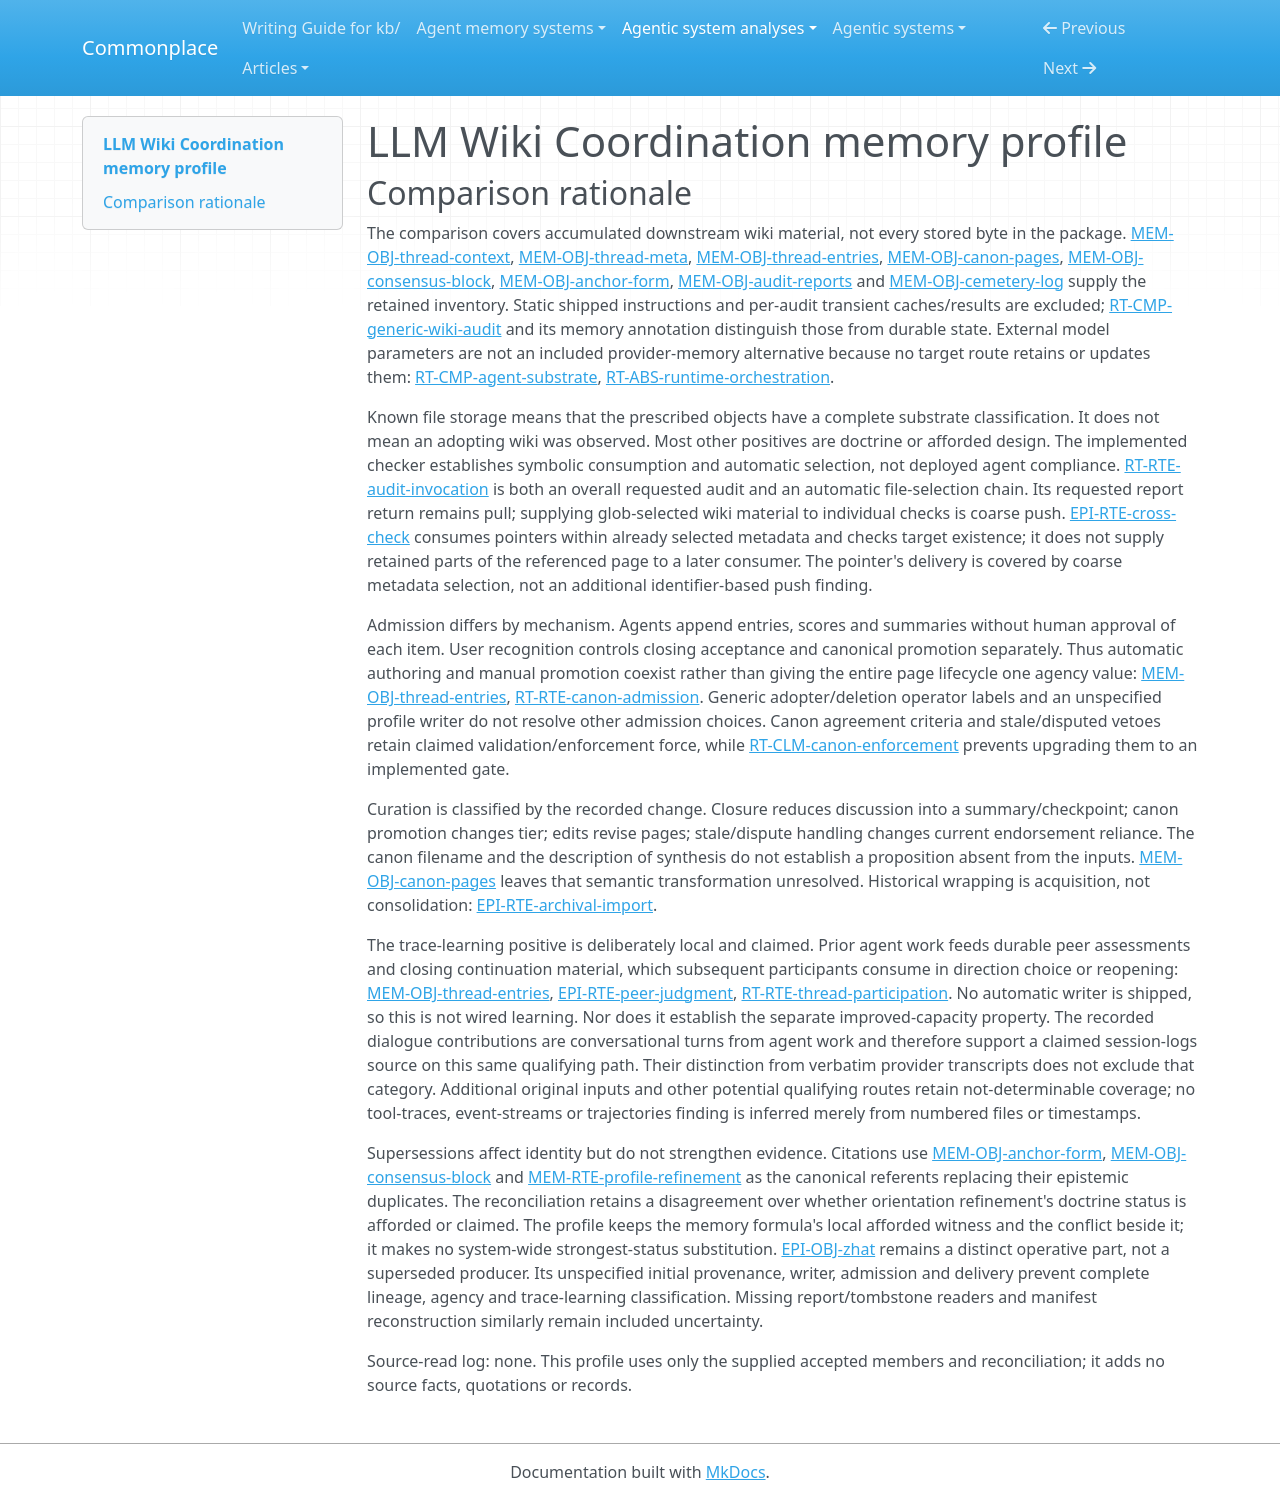

repository: zby/commonplace · page: agentic-system-analyses/retained/llm-wiki-coordination/memory-profile/index.html · generator: mkdocs

---
type: agentic-system-analyses/types/agentic-system-memory-profile.md
description: "LLM Wiki Coordination memory profile: accumulated downstream wiki discussion, coordination metadata, reviewed pages and maintenance records."
run-id: AAS-2026-10-14-llm-wiki-coordination-a12f3c7007f2-01
source-identity: https://github.com/AEVYRA/llm-wiki-coordination
reviewed-boundary: "126749634d1c8c2fd6141f59711c882c2d629699"
memory-comparison:
  version: 2
  scope: "Included: downstream thread context/OQ, metadata and orientation estimates, contribution/closure/reopen and historical entries, canon-page content and revision-specific endorsements, persona manifests, retained audit reports/global-log summaries and cemetery tombstones; their admission, maintenance and later participant/page-review/audit consumption. Excluded: unchanged shipped protocols and maintainer source, audit-instance caches/indexes/findings, external provider parameters and unshipped host context management."
  axes:
    storage_substrate:
      assessment: known
      units:
        - scope: "Thread context, meta/zhat, entries, canon pages, endorsements, manifests, reports/log summaries and tombstones"
          assessment: known
          findings:
            - value: files
              basis: claimed
              records: [memory.md#mem-obj-thread-context, memory.md#mem-obj-thread-meta, memory.md#mem-obj-thread-entries, memory.md#mem-obj-canon-pages, memory.md#mem-obj-consensus-block, memory.md#mem-obj-anchor-form, memory.md#mem-obj-audit-reports, memory.md#mem-obj-cemetery-log]
              note: "Protocols prescribe downstream Markdown/YAML/manifest/log files; no downstream instance or deployed storage is supplied."
          records: [memory.md#mem-obj-thread-context, memory.md#mem-obj-thread-meta, memory.md#mem-obj-thread-entries, memory.md#mem-obj-canon-pages, memory.md#mem-obj-consensus-block, memory.md#mem-obj-anchor-form, memory.md#mem-obj-audit-reports, memory.md#mem-obj-cemetery-log]
          note: "All recorded retained surfaces are file objects, including unspecified report and tombstone layouts; unknown schema does not imply unknown substrate."
      records: [memory.md#mem-obj-thread-context, memory.md#mem-obj-thread-meta, memory.md#mem-obj-thread-entries, memory.md#mem-obj-canon-pages, memory.md#mem-obj-consensus-block, memory.md#mem-obj-anchor-form, memory.md#mem-obj-audit-reports, memory.md#mem-obj-cemetery-log, runtime.md#rt-abs-runtime-orchestration]
      note: "Known for the complete prescribed retained-object inventory, not observed deployment. Process memory and external model weights are outside this memory boundary."
    representational_form:
      assessment: partial
      units:
        - scope: "Context/OQ and entry prose, canon prose, dispute reasons and identity manifests at interpreting agents/users"
          assessment: known
          findings:
            - value: natural-language
              basis: claimed
              records: [memory.md#mem-obj-thread-context, memory.md#mem-obj-thread-entries, memory.md#mem-obj-canon-pages, memory.md#mem-obj-consensus-block, memory.md#mem-obj-anchor-form]
              note: "Retained prose acquires meaning through participant/user interpretation, not fixed symbolic rules."
          records: [memory.md#mem-obj-thread-context, memory.md#mem-obj-thread-entries, memory.md#mem-obj-canon-pages, memory.md#mem-obj-consensus-block, memory.md#mem-obj-anchor-form]
          note: "Classifies the recorded textual parts, not unshipped signed payloads or reconstruction algorithms."
        - scope: "Thread status, references, evaluation/checkpoint vectors, page lifecycle/revision and endorsement statuses at the audit"
          assessment: known
          findings:
            - value: symbolic
              basis: wired
              records: [memory.md#mem-obj-thread-meta, memory.md#mem-obj-thread-entries, memory.md#mem-obj-consensus-block, epistemic.md#epi-rte-vector-check, epistemic.md#epi-rte-consensus-check]
              note: "Fixed predicates, arithmetic and string tests consume localized YAML fields; numerical vectors are not distributed parameters."
          records: [memory.md#mem-obj-thread-meta, memory.md#mem-obj-thread-entries, memory.md#mem-obj-consensus-block, epistemic.md#epi-rte-vector-check, epistemic.md#epi-rte-consensus-check]
          note: "Symbolic audit consumption does not upgrade external semantic interpretation or endorse score truth."
        - scope: "Target/orientation and endorsement/revision fields at external coordination consumers"
          assessment: known
          findings:
            - value: symbolic
              basis: claimed
              records: [memory.md#mem-obj-thread-meta, epistemic.md#epi-obj-zhat, runtime.md#rt-rte-thread-participation, runtime.md#rt-rte-canon-admission]
              note: "Prescribed sum, deficit, normalization and revision/quorum comparisons provide localized rules."
            - value: natural-language
              basis: claimed
              records: [memory.md#mem-obj-thread-meta, epistemic.md#epi-obj-zhat, memory.md#mem-obj-consensus-block]
              note: "Participants interpret orientation preferences and the meaning of endorsement judgments; symbolic serialization does not eliminate that path."
          records: [memory.md#mem-obj-thread-meta, epistemic.md#epi-obj-zhat, memory.md#mem-obj-consensus-block, runtime.md#rt-rte-thread-participation, runtime.md#rt-rte-canon-admission]
          note: "Mixed consumption paths remain separate findings."
        - scope: "Retained audit reports/log summaries and cemetery records"
          assessment: partial
          findings:
            - value: natural-language
              basis: claimed
              records: [memory.md#mem-obj-audit-reports, memory.md#mem-obj-cemetery-log]
              note: "Interpreted summaries and structural-history records are prescribed."
          records: [memory.md#mem-obj-audit-reports, memory.md#mem-obj-cemetery-log]
          note: "Report format and optional retained structured findings are unspecified; no later fixed-rule consumer is established."
      records: [memory.md#mem-obj-thread-context, memory.md#mem-obj-thread-meta, memory.md#mem-obj-thread-entries, memory.md#mem-obj-canon-pages, memory.md#mem-obj-consensus-block, memory.md#mem-obj-anchor-form, memory.md#mem-obj-audit-reports, memory.md#mem-obj-cemetery-log, epistemic.md#epi-obj-zhat]
      note: "Textual and symbolic paths are supported, while maintenance-output formats prevent complete form classification. No parametric retained object is included."
    lineage:
      assessment: partial
      units:
        - scope: "Initiating context, new contributions, initial coordination settings, page edits, endorsements, co-created manifests and external maintenance records"
          assessment: known
          findings:
            - value: authored
              basis: claimed
              records: [memory.md#mem-obj-thread-context, memory.md#mem-obj-thread-meta, memory.md#mem-obj-thread-entries, memory.md#mem-obj-canon-pages, memory.md#mem-obj-consensus-block, memory.md#mem-obj-anchor-form, memory.md#mem-obj-audit-reports, memory.md#mem-obj-cemetery-log]
              note: "Agents, users or deletion operators create the recorded content; this classifies production paths, not human approval."
          records: [memory.md#mem-obj-thread-context, memory.md#mem-obj-thread-meta, memory.md#mem-obj-thread-entries, memory.md#mem-obj-canon-pages, memory.md#mem-obj-consensus-block, memory.md#mem-obj-anchor-form, memory.md#mem-obj-audit-reports, memory.md#mem-obj-cemetery-log]
          note: "Unknown initial target rationale does not erase the specified initializer."
        - scope: "Historical dialogue acquisition"
          assessment: partial
          findings:
            - value: imported
              basis: claimed
              records: [epistemic.md#epi-rte-archival-import, memory.md#mem-obj-thread-entries]
              note: "Adopters wrap previously existing discussion without reconstructing the evaluation chain."
          records: [epistemic.md#epi-rte-archival-import, memory.md#mem-obj-thread-entries]
          note: "Original authorship, provenance and warrant of imported text remain unresolved."
        - scope: "Peer evaluations, closure summary/checkpoint and observation-derived orientation"
          assessment: partial
          findings:
            - value: trace-extracted
              basis: claimed
              records: [memory.md#mem-obj-thread-entries, epistemic.md#epi-rte-peer-judgment]
              note: "Participant activity is retained and converted to peer assessments and closing summaries/checkpoints."
            - value: trace-extracted
              basis: afforded
              records: [memory.md#mem-rte-profile-refinement]
              note: "A formula affords deriving preferred orientation from past attributed contribution evaluations; it supplies no identified writer."
          records: [memory.md#mem-obj-thread-entries, epistemic.md#epi-rte-peer-judgment, memory.md#mem-rte-profile-refinement, epistemic.md#epi-obj-zhat]
          note: "Derivation is specified, but initial profile provenance, history window and updates are unresolved; the reconciled doctrine-status disagreement remains."
        - scope: "Canon derivation and retained technical audit diagnoses"
          assessment: partial
          findings:
            - value: other-compiled
              basis: claimed
              records: [memory.md#mem-obj-canon-pages, memory.md#mem-obj-audit-reports, memory.md#mem-rte-audit-retention]
              note: "Canon is produced from discussion and reports incorporate diagnostics derived from current retained wiki state; neither is model-parameter provenance."
          records: [memory.md#mem-obj-canon-pages, memory.md#mem-obj-audit-reports, memory.md#mem-rte-audit-retention]
          note: "The exact canon transformation and source-reason mapping are unspecified; report persistence is external, not a wired compiler output write."
      records: [memory.md#mem-obj-thread-context, memory.md#mem-obj-thread-meta, memory.md#mem-obj-thread-entries, memory.md#mem-obj-canon-pages, memory.md#mem-obj-consensus-block, memory.md#mem-obj-anchor-form, memory.md#mem-obj-audit-reports, memory.md#mem-obj-cemetery-log, memory.md#mem-rte-profile-refinement, epistemic.md#epi-rte-archival-import]
      note: "Positive production/import/derivation paths coexist with unresolved original historical provenance, profile initialization and canon transformation."
    behavioral_authority:
      assessment: partial
      units:
        - scope: "Context, preceding contribution and canon prose read by later participants/reviewers"
          assessment: known
          findings:
            - value: knowledge
              basis: claimed
              records: [memory.md#mem-obj-thread-context, memory.md#mem-obj-thread-entries, memory.md#mem-obj-canon-pages, runtime.md#rt-rte-thread-participation, runtime.md#rt-rte-canon-admission]
              note: "Prose supplies task context, candidate arguments and page content for review; knowledge authority here means supplied context, not warranted truth."
          records: [memory.md#mem-obj-thread-context, memory.md#mem-obj-thread-entries, memory.md#mem-obj-canon-pages, runtime.md#rt-rte-thread-participation, runtime.md#rt-rte-canon-admission]
          note: "No concrete adopted canon page supports an additional standing-instruction classification."
        - scope: "Contribution prose and peer scores at evaluation, closing summary and next-direction consumers"
          assessment: known
          findings:
            - value: learning
              basis: claimed
              records: [memory.md#mem-obj-thread-entries, epistemic.md#epi-rte-peer-judgment, runtime.md#rt-rte-thread-participation]
              note: "Recorded contributions feed new retained evaluations and summaries that shape later work, without demonstrating improved capacity."
            - value: ranking
              basis: claimed
              records: [epistemic.md#epi-rte-peer-judgment, runtime.md#rt-rte-thread-participation]
              note: "Retained scores influence relative next-axis priority through the target deficit."
            - value: routing
              basis: claimed
              records: [memory.md#mem-obj-thread-meta, runtime.md#rt-rte-thread-participation]
              note: "Target, preferred orientation and accumulated scores select the intended next contribution direction."
          records: [memory.md#mem-obj-thread-entries, memory.md#mem-obj-thread-meta, epistemic.md#epi-rte-peer-judgment, runtime.md#rt-rte-thread-participation]
          note: "All these effects are prescribed external-agent consumers, not dispatched or observed behavior."
        - scope: "Past evaluation vectors at orientation refinement and resulting zhat at later participants"
          assessment: partial
          findings:
            - value: learning
              basis: afforded
              records: [memory.md#mem-rte-profile-refinement]
              note: "Past participation experience can feed a durable preferred-direction estimate; automatic admission remains unknown."
            - value: routing
              basis: afforded
              records: [memory.md#mem-rte-profile-refinement, epistemic.md#epi-obj-zhat]
              note: "Resulting estimate supplies preferred-direction guidance subordinate to deficit rotation."
          records: [memory.md#mem-rte-profile-refinement, epistemic.md#epi-obj-zhat]
          note: "Producer, actual replacement and delivery are unresolved, and the records disagree about doctrine status."
        - scope: "Consensus/revision metadata at page reviewers and canon approvers"
          assessment: known
          findings:
            - value: instruction
              basis: claimed
              records: [memory.md#mem-obj-consensus-block, runtime.md#rt-rte-canon-admission]
              note: "Retained revision/status directs re-review and renewal of endorsements."
            - value: validation
              basis: claimed
              records: [memory.md#mem-obj-consensus-block, runtime.md#rt-rte-canon-admission]
              note: "Endorsements, stale/disputed state and quorum determine prescribed canonical admissibility."
            - value: enforcement
              basis: claimed
              records: [runtime.md#rt-rte-canon-admission, runtime.md#rt-clm-canon-enforcement]
              note: "Stale or disputed state prohibits specified canonical transitions under the protocol only; there is no shipped admission interceptor."
          records: [memory.md#mem-obj-consensus-block, runtime.md#rt-rte-canon-admission, runtime.md#rt-clm-canon-enforcement]
          note: "Normative veto and criterion are separately classified without attributing implemented enforcement."
        - scope: "Thread migration/status metadata at deterministic audit dispatch"
          assessment: known
          findings:
            - value: routing
              basis: wired
              records: [memory.md#mem-obj-thread-meta, runtime.md#rt-rte-archival-audit]
              note: "Retained archival flag selects the early-return path, omitting metadata/entry-chain checks."
          records: [memory.md#mem-obj-thread-meta, runtime.md#rt-rte-archival-audit]
          note: "This is an implemented effect on a later checker, not a provider context selector."
        - scope: "Manifest/persona retained identity at recognition and active-agent qualification"
          assessment: partial
          findings:
            - value: knowledge
              basis: claimed
              records: [memory.md#mem-obj-anchor-form]
              note: "Manifest content supplies intended identity/continuity context for recognition."
            - value: validation
              basis: claimed
              records: [memory.md#mem-obj-anchor-form, runtime.md#rt-rte-canon-admission]
              note: "Persistent persona/note existence is a prescribed active-agent qualification for consensus."
          records: [memory.md#mem-obj-anchor-form, runtime.md#rt-rte-canon-admission]
          note: "No loader or reconstruction algorithm establishes the retained manifest's additional downstream behavioral effects."
        - scope: "Retained reports/global-log summaries and cemetery tombstones"
          assessment: not-determinable
          findings: []
          records: [memory.md#mem-obj-audit-reports, memory.md#mem-obj-cemetery-log, memory.md#mem-rte-audit-retention, memory.md#mem-rte-page-withdrawal]
          note: "No specified later consumer establishes authority for these retained outputs; current stdout advisory force cannot be transferred to them."
      records: [memory.md#mem-obj-thread-context, memory.md#mem-obj-thread-meta, memory.md#mem-obj-thread-entries, memory.md#mem-obj-canon-pages, memory.md#mem-obj-consensus-block, memory.md#mem-obj-anchor-form, memory.md#mem-obj-audit-reports, memory.md#mem-obj-cemetery-log, memory.md#mem-rte-profile-refinement, runtime.md#rt-rte-thread-participation, runtime.md#rt-rte-canon-admission, runtime.md#rt-rte-archival-audit]
      note: "Local consumers support several forces; unspecified maintenance readers and manifest/profile delivery prevent complete authority coverage."
    write_agency:
      assessment: partial
      units:
        - scope: "Agent creation/appending of context, metadata, contributions, evaluations, closing summaries/checkpoints, page edits and individual endorsements; report/log authorship"
          assessment: known
          findings:
            - value: automatic
              basis: claimed
              records: [memory.md#mem-obj-thread-context, memory.md#mem-obj-thread-meta, memory.md#mem-obj-thread-entries, memory.md#mem-obj-canon-pages, memory.md#mem-obj-consensus-block, memory.md#mem-rte-audit-retention]
              note: "External agent admission is prescribed without a human per-content approval decision. Starting the work is not manual admission of every entry."
          records: [memory.md#mem-obj-thread-context, memory.md#mem-obj-thread-meta, memory.md#mem-obj-thread-entries, memory.md#mem-obj-canon-pages, memory.md#mem-obj-consensus-block, memory.md#mem-rte-audit-retention]
          note: "Automatic is a control classification of the prescribed agent path, not implemented scheduling or physical persistence."
        - scope: "Closure recognition, full/soft canonical promotion, manifest recognition and mutually acknowledged modification"
          assessment: known
          findings:
            - value: manual
              basis: claimed
              records: [runtime.md#rt-rte-canon-admission, memory.md#mem-obj-anchor-form]
              note: "User Recognition/explicit approval governs these admission transitions; manifest changes require mutual acknowledgment."
          records: [runtime.md#rt-rte-canon-admission, memory.md#mem-obj-anchor-form]
          note: "Human admission is separate from earlier agent authorship and endorsement writes."
        - scope: "Orientation-estimate replacement, historical import and tombstone/deletion admission"
          assessment: not-determinable
          findings: []
          records: [memory.md#mem-rte-profile-refinement, epistemic.md#epi-rte-archival-import, memory.md#mem-rte-page-withdrawal]
          note: "The profile writer is unspecified; generic adopter/deletion operator identity does not resolve per-content human control for the other paths."
      records: [memory.md#mem-obj-thread-context, memory.md#mem-obj-thread-meta, memory.md#mem-obj-thread-entries, memory.md#mem-obj-canon-pages, memory.md#mem-obj-consensus-block, memory.md#mem-obj-anchor-form, memory.md#mem-rte-audit-retention, memory.md#mem-rte-profile-refinement, epistemic.md#epi-rte-archival-import, memory.md#mem-rte-page-withdrawal, runtime.md#rt-rte-canon-admission]
      note: "Known agent and user mechanisms coexist with unresolved profile/import/deletion control."
    curation_operations:
      assessment: partial
      units:
        - scope: "Closure summary and persisted cumulative checkpoint over retained discussion"
          assessment: known
          findings:
            - value: consolidate
              basis: claimed
              records: [memory.md#mem-obj-thread-entries, runtime.md#rt-rte-thread-participation]
              note: "Closing summary and accumulated checkpoint reduce retained discussion/evaluations without requiring deletion of inputs."
          records: [memory.md#mem-obj-thread-entries, runtime.md#rt-rte-thread-participation]
          note: "Summary/checkpoint transformation is prescribed, not implemented by a shipped writer."
        - scope: "Existing page revision and consensus lifecycle maintenance"
          assessment: known
          findings:
            - value: evolve
              basis: claimed
              records: [memory.md#mem-obj-canon-pages, memory.md#mem-obj-consensus-block, runtime.md#rt-rte-canon-admission]
              note: "Authors revise existing page content and agents renew existing revision-specific endorsements."
            - value: invalidate
              basis: claimed
              records: [memory.md#mem-obj-consensus-block, runtime.md#rt-rte-canon-admission]
              note: "Stale/disputed endorsements withdraw current reliance while retaining recorded state/history; disputed soft canon returns to working."
            - value: promote
              basis: claimed
              records: [runtime.md#rt-rte-canon-admission, memory.md#mem-obj-canon-pages]
              note: "Approved full/soft canonical transitions raise the page's retained maturity tier."
          records: [memory.md#mem-obj-canon-pages, memory.md#mem-obj-consensus-block, runtime.md#rt-rte-canon-admission]
          note: "These are doctrine transformations; the audit neither performs nor enforces them."
        - scope: "Orientation refinement from retained past evaluations"
          assessment: partial
          findings:
            - value: consolidate
              basis: afforded
              records: [memory.md#mem-rte-profile-refinement]
              note: "Sum/normalization affords a reduced representation of attributed past vectors."
            - value: evolve
              basis: afforded
              records: [memory.md#mem-rte-profile-refinement]
              note: "The working estimate can be refined rather than remaining a fixed constant."
          records: [memory.md#mem-rte-profile-refinement, epistemic.md#epi-obj-zhat]
          note: "Unknown update mechanism and observation scope prevent complete transformation coverage or a justified synthesis finding."
        - scope: "New canon derivation, maintenance summaries, manifest changes, historical wrapping and hard deletion"
          assessment: not-determinable
          findings: []
          records: [memory.md#mem-obj-canon-pages, memory.md#mem-rte-audit-retention, memory.md#mem-obj-anchor-form, epistemic.md#epi-rte-archival-import, memory.md#mem-rte-page-withdrawal]
          note: "Canon semantic relation is unspecified; report shortening lacks a defined claims-preservation transformation. Manifest updates and hard deletion lack enough detail for these controlled operations. Acquisition/wrapping alone is not curation; hard removal with a tombstone is not evidenced decay or history-preserving invalidation of the old content."
      records: [memory.md#mem-obj-thread-entries, memory.md#mem-obj-canon-pages, memory.md#mem-obj-consensus-block, memory.md#mem-rte-profile-refinement, memory.md#mem-rte-audit-retention, memory.md#mem-obj-anchor-form, epistemic.md#epi-rte-archival-import, memory.md#mem-rte-page-withdrawal, runtime.md#rt-rte-canon-admission]
      note: "Consolidation, revision, endorsement invalidation and promotion retain their local doctrine/affordance warrants; no novelty label or requested synthesis establishes a new claim."
    read_back_direction:
      assessment: partial
      units:
        - scope: "Participant requests for thread context, preceding prose and chain metadata; page work requests for content and consensus"
          assessment: known
          findings:
            - value: pull
              basis: claimed
              records: [runtime.md#rt-rte-thread-participation, runtime.md#rt-rte-canon-admission]
              note: "External agents read retained files as part of requested participation or page review. File identity is not an unsolicited push selector."
          records: [runtime.md#rt-rte-thread-participation, runtime.md#rt-rte-canon-admission]
          note: "Both prescribed later-consumer routes are classified without claiming wired model delivery."
        - scope: "Caller-requested wiki audit followed by automatic filesystem selection for the checker"
          assessment: known
          findings:
            - value: pull
              basis: wired
              records: [runtime.md#rt-rte-audit-invocation]
              note: "Caller requests checking the selected wiki root; requested report delivery is not a second push."
            - value: push
              basis: wired
              records: [runtime.md#rt-rte-audit-invocation]
              note: "After root selection, fixed traversal automatically supplies retained file parts to audit checks without a separate request for each file."
          records: [runtime.md#rt-rte-audit-invocation]
          note: "The automatic supply reaches deterministic checks, not a model-context injector."
        - scope: "Profile later guidance, manifest loading, report/log and cemetery later readers"
          assessment: not-determinable
          findings: []
          records: [memory.md#mem-rte-profile-refinement, memory.md#mem-obj-anchor-form, memory.md#mem-rte-audit-retention, memory.md#mem-rte-page-withdrawal]
          note: "Intended guidance/availability does not specify a delivery mechanism; these alternatives cannot be removed from direction coverage."
      records: [runtime.md#rt-rte-thread-participation, runtime.md#rt-rte-canon-admission, runtime.md#rt-rte-audit-invocation, memory.md#mem-rte-profile-refinement, memory.md#mem-obj-anchor-form, memory.md#mem-rte-audit-retention, memory.md#mem-rte-page-withdrawal]
      note: "Requested agent reads and a requested/automatic audit chain coexist with unresolved later delivery of other retained surfaces."
    read_back_signal:
      assessment: partial
      units:
        - scope: "Audit-triggered automatic selection of wiki Markdown and fixed dialogue metadata/entry paths"
          assessment: known
          findings:
            - value: coarse
              basis: wired
              records: [runtime.md#rt-rte-audit-invocation]
              note: "Audit invocation triggers broad wiki glob/fixed dialogue-root selection from caller-selected root, supplying file text and metadata to deterministic checks; no relevance or context budget is used."
          records: [runtime.md#rt-rte-audit-invocation]
          note: "File-type/root coverage is coarse, not an identity-matched model-memory injection."
        - scope: "Conditional cross-protocol audit checks of canon pointers already supplied in retained metadata"
          assessment: inapplicable
          findings: []
          records: [epistemic.md#epi-rte-cross-check, runtime.md#rt-rte-audit-invocation]
          note: "L3 checks referenced-path existence and field presence; it does not select and deliver retained canon-page parts. The consumed pointer arrives within the coarse-selected metadata covered above, so this existence predicate supplies no additional push signal."
        - scope: "Thread/page requested reads"
          assessment: inapplicable
          findings: []
          records: [runtime.md#rt-rte-thread-participation, runtime.md#rt-rte-canon-admission]
          note: "These direction units are requested pull reads, so their filenames do not establish push signals."
        - scope: "Profile, manifest and maintenance-history delivery alternatives"
          assessment: not-determinable
          findings: []
          records: [memory.md#mem-rte-profile-refinement, memory.md#mem-obj-anchor-form, memory.md#mem-rte-audit-retention, memory.md#mem-rte-page-withdrawal]
          note: "Unknown delivery prevents determining whether push exists and which selector would supply it."
      records: [runtime.md#rt-rte-audit-invocation, epistemic.md#epi-rte-cross-check, runtime.md#rt-rte-thread-participation, runtime.md#rt-rte-canon-admission, memory.md#mem-rte-profile-refinement, memory.md#mem-obj-anchor-form, memory.md#mem-rte-audit-retention, memory.md#mem-rte-page-withdrawal]
      note: "Coarse automatic audit supply is supported; referenced-path existence checks add no targeted retained-content delivery. Unresolved external delivery alternatives prevent complete signal coverage."
    trace_learning:
      assessment: partial
      units:
        - scope: "Agent evaluation and closure-summary/checkpoint writes from retained discussion to later participants"
          assessment: known
          findings:
            - value: "yes"
              basis: claimed
              records: [memory.md#mem-obj-thread-entries, epistemic.md#epi-rte-peer-judgment, runtime.md#rt-rte-thread-participation]
              note: "Agent activity records feed per-content-unapproved agent evaluations and closing summaries/checkpoints, retained for next-axis decisions and reopen/continuation. This meets the trace-fed durable-artifact definition in doctrine, not wired operation or improved capacity."
          records: [memory.md#mem-obj-thread-entries, epistemic.md#epi-rte-peer-judgment, runtime.md#rt-rte-thread-participation]
          note: "The qualifying path is derived assessments/continuation context, not mere storage of raw contribution prose."
        - scope: "Orientation refinement and initial preferred-direction content"
          assessment: not-determinable
          findings: []
          records: [memory.md#mem-rte-profile-refinement, epistemic.md#epi-obj-zhat]
          note: "Past-evaluation input and intended later guidance are specified, but automatic admission, writer and actual durable replacement are unresolved."
        - scope: "Canon production/admission, historical import, manifest maintenance, retained reports and cemetery history"
          assessment: not-determinable
          findings: []
          records: [memory.md#mem-obj-canon-pages, runtime.md#rt-rte-canon-admission, epistemic.md#epi-rte-archival-import, memory.md#mem-obj-anchor-form, memory.md#mem-rte-audit-retention, memory.md#mem-rte-page-withdrawal]
          note: "Human canonical/identity recognition is not automatic learning. Earlier canon generation has unspecified transformation and later substantive use; import control and maintenance later consumers are unknown. No bounded record proves a negative across these alternatives."
      records: [memory.md#mem-obj-thread-entries, epistemic.md#epi-rte-peer-judgment, runtime.md#rt-rte-thread-participation, memory.md#mem-rte-profile-refinement, epistemic.md#epi-obj-zhat, memory.md#mem-obj-canon-pages, runtime.md#rt-rte-canon-admission, epistemic.md#epi-rte-archival-import, memory.md#mem-obj-anchor-form, memory.md#mem-rte-audit-retention, memory.md#mem-rte-page-withdrawal]
      note: "A prescribed qualifying agent transformation is positive; no shipped automatic writer establishes wiring, and other admission/consumer gaps remain local uncertainty rather than a system-wide no."
    trace_source:
      assessment: partial
      units:
        - scope: "Recorded conversational contributions feeding qualifying peer-evaluation and closure-summary/checkpoint writes"
          assessment: known
          findings:
            - value: session-logs
              basis: claimed
              records: [memory.md#mem-obj-thread-entries, epistemic.md#epi-rte-peer-judgment, runtime.md#rt-rte-thread-participation]
              note: "One agent contribution per dialogue round is retained, read and assessed by subsequent participants, and summarized at closure. These recorded conversational turns from agent work meet session-logs without requiring verbatim provider transcripts."
          records: [memory.md#mem-obj-thread-entries, epistemic.md#epi-rte-peer-judgment, runtime.md#rt-rte-thread-participation]
          note: "Known for the recorded conversational contribution input to the claimed qualifying write path; this does not classify additional original inputs or unresolved routes."
        - scope: "Potential orientation, canon, import and maintenance trace-fed alternatives"
          assessment: not-determinable
          findings: []
          records: [memory.md#mem-rte-profile-refinement, memory.md#mem-obj-canon-pages, epistemic.md#epi-rte-archival-import, memory.md#mem-rte-audit-retention, memory.md#mem-rte-page-withdrawal, memory.md#mem-obj-anchor-form]
          note: "Qualifying automatic writes/later consumers are unresolved, and contribution vectors, current wiki diagnostics or generic deletion events alone do not establish original source categories for such a write."
      records: [memory.md#mem-obj-thread-entries, epistemic.md#epi-rte-peer-judgment, runtime.md#rt-rte-thread-participation, memory.md#mem-rte-profile-refinement, memory.md#mem-obj-canon-pages, epistemic.md#epi-rte-archival-import, memory.md#mem-rte-audit-retention, memory.md#mem-rte-page-withdrawal, memory.md#mem-obj-anchor-form]
      note: "Recorded conversational contributions establish a claimed session-logs source for the qualifying dialogue transformation. Additional original inputs and potential qualifying alternatives remain unresolved, so the axis is partial, not absent or inapplicable."
---

# LLM Wiki Coordination memory profile

## Comparison rationale

The comparison covers accumulated downstream wiki material, not every stored byte in the package. [MEM-OBJ-thread-context](memory.md#mem-obj-thread-context), [MEM-OBJ-thread-meta](memory.md#mem-obj-thread-meta), [MEM-OBJ-thread-entries](memory.md#mem-obj-thread-entries), [MEM-OBJ-canon-pages](memory.md#mem-obj-canon-pages), [MEM-OBJ-consensus-block](memory.md#mem-obj-consensus-block), [MEM-OBJ-anchor-form](memory.md#mem-obj-anchor-form), [MEM-OBJ-audit-reports](memory.md#mem-obj-audit-reports) and [MEM-OBJ-cemetery-log](memory.md#mem-obj-cemetery-log) supply the retained inventory. Static shipped instructions and per-audit transient caches/results are excluded; [RT-CMP-generic-wiki-audit](runtime.md#rt-cmp-generic-wiki-audit) and its memory annotation distinguish those from durable state. External model parameters are not an included provider-memory alternative because no target route retains or updates them: [RT-CMP-agent-substrate](runtime.md#rt-cmp-agent-substrate), [RT-ABS-runtime-orchestration](runtime.md#rt-abs-runtime-orchestration).

Known file storage means that the prescribed objects have a complete substrate classification. It does not mean an adopting wiki was observed. Most other positives are doctrine or afforded design. The implemented checker establishes symbolic consumption and automatic selection, not deployed agent compliance. [RT-RTE-audit-invocation](runtime.md#rt-rte-audit-invocation) is both an overall requested audit and an automatic file-selection chain. Its requested report return remains pull; supplying glob-selected wiki material to individual checks is coarse push. [EPI-RTE-cross-check](epistemic.md#epi-rte-cross-check) consumes pointers within already selected metadata and checks target existence; it does not supply retained parts of the referenced page to a later consumer. The pointer's delivery is covered by coarse metadata selection, not an additional identifier-based push finding.

Admission differs by mechanism. Agents append entries, scores and summaries without human approval of each item. User recognition controls closing acceptance and canonical promotion separately. Thus automatic authoring and manual promotion coexist rather than giving the entire page lifecycle one agency value: [MEM-OBJ-thread-entries](memory.md#mem-obj-thread-entries), [RT-RTE-canon-admission](runtime.md#rt-rte-canon-admission). Generic adopter/deletion operator labels and an unspecified profile writer do not resolve other admission choices. Canon agreement criteria and stale/disputed vetoes retain claimed validation/enforcement force, while [RT-CLM-canon-enforcement](runtime.md#rt-clm-canon-enforcement) prevents upgrading them to an implemented gate.

Curation is classified by the recorded change. Closure reduces discussion into a summary/checkpoint; canon promotion changes tier; edits revise pages; stale/dispute handling changes current endorsement reliance. The canon filename and the description of synthesis do not establish a proposition absent from the inputs. [MEM-OBJ-canon-pages](memory.md#mem-obj-canon-pages) leaves that semantic transformation unresolved. Historical wrapping is acquisition, not consolidation: [EPI-RTE-archival-import](epistemic.md#epi-rte-archival-import).

The trace-learning positive is deliberately local and claimed. Prior agent work feeds durable peer assessments and closing continuation material, which subsequent participants consume in direction choice or reopening: [MEM-OBJ-thread-entries](memory.md#mem-obj-thread-entries), [EPI-RTE-peer-judgment](epistemic.md#epi-rte-peer-judgment), [RT-RTE-thread-participation](runtime.md#rt-rte-thread-participation). No automatic writer is shipped, so this is not wired learning. Nor does it establish the separate improved-capacity property. The recorded dialogue contributions are conversational turns from agent work and therefore support a claimed session-logs source on this same qualifying path. Their distinction from verbatim provider transcripts does not exclude that category. Additional original inputs and other potential qualifying routes retain not-determinable coverage; no tool-traces, event-streams or trajectories finding is inferred merely from numbered files or timestamps.

Supersessions affect identity but do not strengthen evidence. Citations use [MEM-OBJ-anchor-form](memory.md#mem-obj-anchor-form), [MEM-OBJ-consensus-block](memory.md#mem-obj-consensus-block) and [MEM-RTE-profile-refinement](memory.md#mem-rte-profile-refinement) as the canonical referents replacing their epistemic duplicates. The reconciliation retains a disagreement over whether orientation refinement's doctrine status is afforded or claimed. The profile keeps the memory formula's local afforded witness and the conflict beside it; it makes no system-wide strongest-status substitution. [EPI-OBJ-zhat](epistemic.md#epi-obj-zhat) remains a distinct operative part, not a superseded producer. Its unspecified initial provenance, writer, admission and delivery prevent complete lineage, agency and trace-learning classification. Missing report/tombstone readers and manifest reconstruction similarly remain included uncertainty.

Source-read log: none. This profile uses only the supplied accepted members and reconciliation; it adds no source facts, quotations or records.
